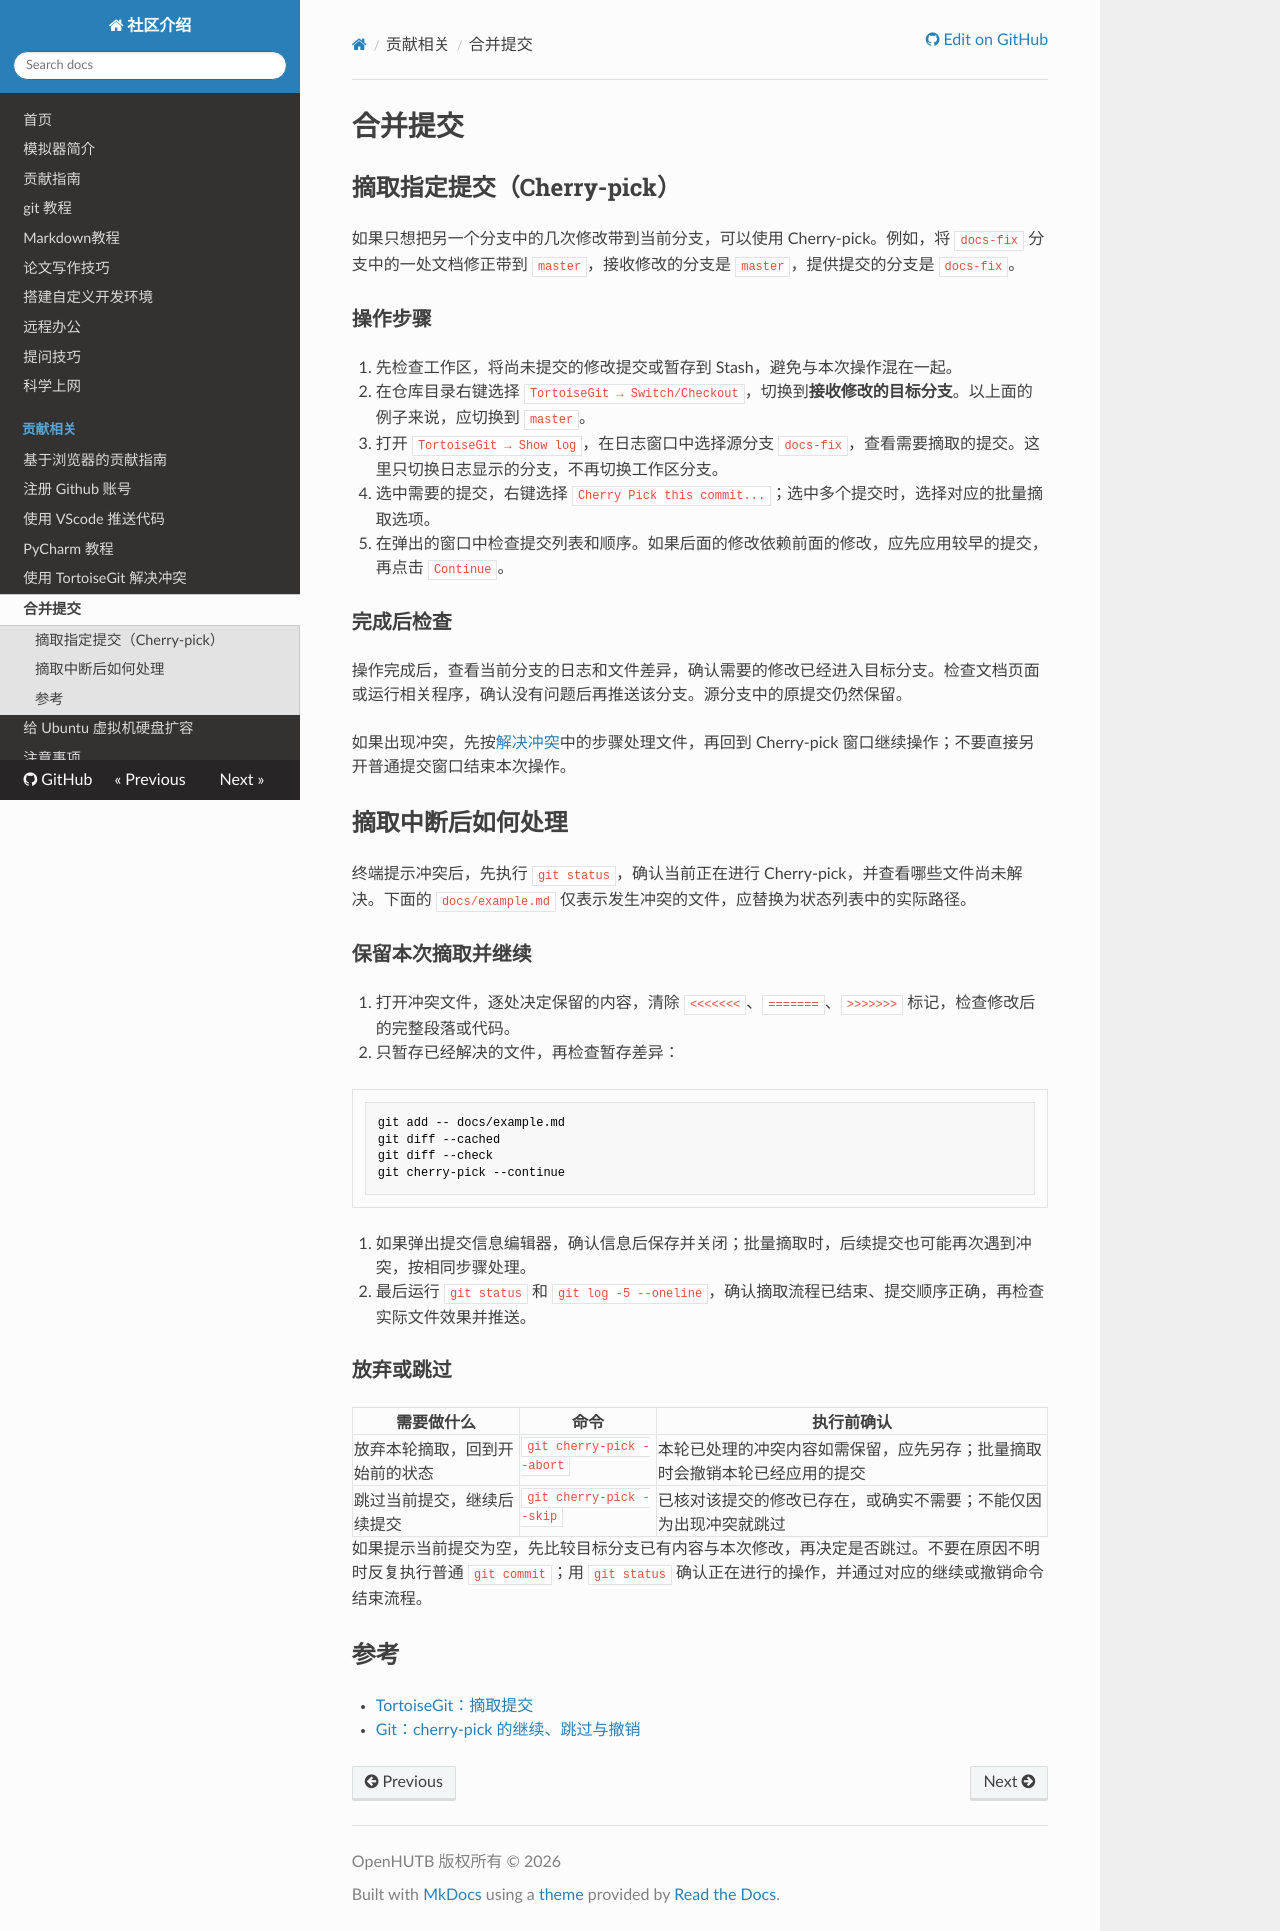

repository: 3wudibaolongzhanshi/.github · page: dev/merge_commit/index.html · generator: mkdocs

# 合并提交

## 摘取指定提交（Cherry-pick）

如果只想把另一个分支中的几次修改带到当前分支，可以使用 Cherry-pick。例如，将 `docs-fix` 分支中的一处文档修正带到 `master`，接收修改的分支是 `master`，提供提交的分支是 `docs-fix`。

### 操作步骤

1. 先检查工作区，将尚未提交的修改提交或暂存到 Stash，避免与本次操作混在一起。
2. 在仓库目录右键选择 `TortoiseGit → Switch/Checkout`，切换到**接收修改的目标分支**。以上面的例子来说，应切换到 `master`。
3. 打开 `TortoiseGit → Show log`，在日志窗口中选择源分支 `docs-fix`，查看需要摘取的提交。这里只切换日志显示的分支，不再切换工作区分支。
4. 选中需要的提交，右键选择 `Cherry Pick this commit...`；选中多个提交时，选择对应的批量摘取选项。
5. 在弹出的窗口中检查提交列表和顺序。如果后面的修改依赖前面的修改，应先应用较早的提交，再点击 `Continue`。

### 完成后检查

操作完成后，查看当前分支的日志和文件差异，确认需要的修改已经进入目标分支。检查文档页面或运行相关程序，确认没有问题后再推送该分支。源分支中的原提交仍然保留。

如果出现冲突，先按[解决冲突](../resolve_conflict.md)中的步骤处理文件，再回到 Cherry-pick 窗口继续操作；不要直接另开普通提交窗口结束本次操作。

## 摘取中断后如何处理

终端提示冲突后，先执行 `git status`，确认当前正在进行 Cherry-pick，并查看哪些文件尚未解决。下面的 `docs/example.md` 仅表示发生冲突的文件，应替换为状态列表中的实际路径。

### 保留本次摘取并继续

1. 打开冲突文件，逐处决定保留的内容，清除 `<<<<<<<`、`=======`、`>>>>>>>` 标记，检查修改后的完整段落或代码。
2. 只暂存已经解决的文件，再检查暂存差异：

   ```shell
   git add -- docs/example.md
   git diff --cached
   git diff --check
   git cherry-pick --continue
   ```

3. 如果弹出提交信息编辑器，确认信息后保存并关闭；批量摘取时，后续提交也可能再次遇到冲突，按相同步骤处理。
4. 最后运行 `git status` 和 `git log -5 --oneline`，确认摘取流程已结束、提交顺序正确，再检查实际文件效果并推送。

### 放弃或跳过

| 需要做什么 | 命令 | 执行前确认 |
| --- | --- | --- |
| 放弃本轮摘取，回到开始前的状态 | `git cherry-pick --abort` | 本轮已处理的冲突内容如需保留，应先另存；批量摘取时会撤销本轮已经应用的提交 |
| 跳过当前提交，继续后续提交 | `git cherry-pick --skip` | 已核对该提交的修改已存在，或确实不需要；不能仅因为出现冲突就跳过 |

如果提示当前提交为空，先比较目标分支已有内容与本次修改，再决定是否跳过。不要在原因不明时反复执行普通 `git commit`；用 `git status` 确认正在进行的操作，并通过对应的继续或撤销命令结束流程。

## 参考

- [TortoiseGit：摘取提交](https://tortoisegit.org/docs/tortoisegit/tgit-dug-cherrypick.html)

- [Git：cherry-pick 的继续、跳过与撤销](https://git-scm.com/docs/git-cherry-pick#_sequencer_subcommands)
